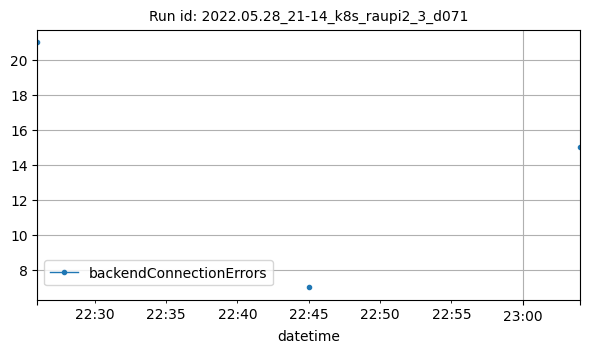

Data behind this chart, as committed beside it:
datetime, backendConnectionErrors
2022-05-28T22:26:00Z, 21
2022-05-28T22:45:00Z, 7
2022-05-28T23:04:00Z, 15
